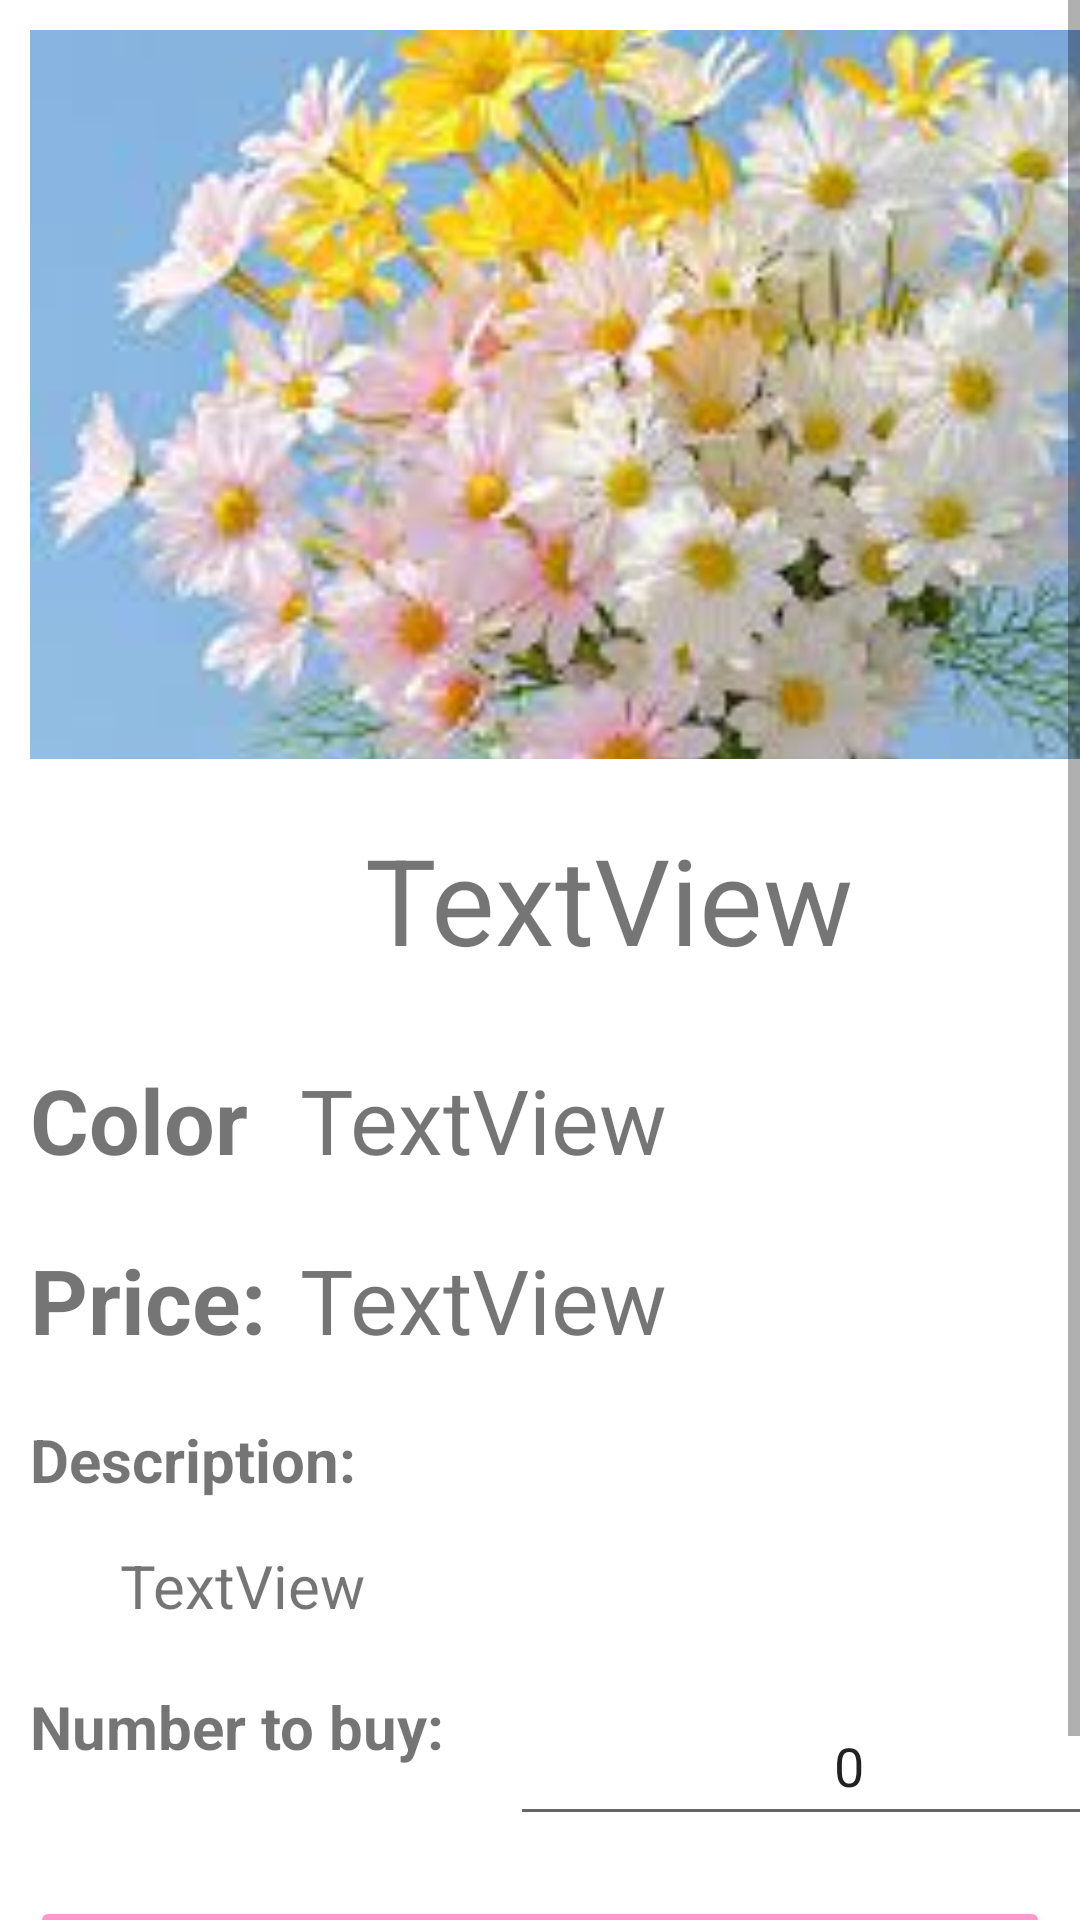

This screen was rendered from an Android layout file. Write that file and the resources it references.
<!-- AndroidManifest.xml: application theme Theme.FlowerShop -->
<!-- res/layout/activity_detail_flower.xml -->
<?xml version="1.0" encoding="utf-8"?>
<ScrollView xmlns:android="http://schemas.android.com/apk/res/android"
    xmlns:tools="http://schemas.android.com/tools"
    android:layout_width="match_parent"
    android:layout_height="match_parent">

    <LinearLayout
        android:id="@+id/linear_layout"
        android:layout_width="match_parent"
        android:layout_height="match_parent"
        android:orientation="vertical"
        tools:context=".Detail_Flower_Activity">

        <ImageView
            android:id="@+id/img_hoaselect"
            android:layout_width="392dp"
            android:layout_height="243dp"
            android:layout_margin="10dp"
            android:scaleType="centerCrop"
            android:src="@drawable/flower"
            />

        <TextView
            android:id="@+id/tv_name"
            android:layout_width="386dp"
            android:layout_height="60dp"
            android:layout_margin="10dp"
            android:text="TextView"
            android:textAlignment="center"
            android:textSize="40sp" />

        <LinearLayout
            android:layout_width="386dp"
            android:layout_height="40dp"
            android:layout_margin="10dp"
            android:orientation="horizontal">

            <TextView
                android:layout_width="80dp"
                android:layout_height="match_parent"
                android:layout_marginRight="10dp"
                android:text="Color: "
                android:textStyle="bold"
                android:textAlignment="textStart"
                android:textSize="30sp" />

            <TextView
                android:id="@+id/tv_color"
                android:layout_width="match_parent"
                android:layout_height="match_parent"
                android:text="TextView"
                android:textSize="30sp" />
        </LinearLayout>

        <LinearLayout
            android:layout_width="386dp"
            android:layout_height="40dp"
            android:layout_margin="10dp"
            android:orientation="horizontal">

            <TextView
                android:layout_width="80dp"
                android:layout_height="match_parent"
                android:layout_marginRight="10dp"
                android:text="Price: "
                android:textStyle="bold"
                android:textAlignment="textStart"
                android:textSize="30sp" />

            <TextView
                android:id="@+id/tv_price"
                android:layout_width="match_parent"
                android:layout_height="match_parent"
                android:text="TextView"
                android:textSize="30sp" />
        </LinearLayout>

        <TextView
            android:layout_width="match_parent"
            android:layout_height="match_parent"
            android:layout_margin="10dp"
            android:text="Description: "
            android:textStyle="bold"
            android:textAlignment="textStart"
            android:textSize="20sp" />

        <TextView
            android:id="@+id/tv_description"
            android:layout_width="match_parent"
            android:layout_height="match_parent"
            android:layout_marginLeft="40dp"
            android:layout_marginTop="5dp"
            android:layout_marginRight="40dp"
            android:layout_marginBottom="10dp"
            android:text="TextView"
            android:textSize="20sp" />

        <LinearLayout
            android:layout_width="386dp"
            android:layout_height="50dp"
            android:layout_margin="10dp"
            android:layout_marginTop="100dp"
            android:orientation="horizontal">

            <TextView
                android:layout_width="150dp"
                android:layout_height="match_parent"
                android:layout_marginRight="10dp"
                android:text="Number to buy: "
                android:textStyle="bold"
                android:textAlignment="textStart"
                android:textSize="20sp" />

            <EditText
                android:id="@+id/tv_number"
                android:layout_width="match_parent"
                android:layout_height="match_parent"
                android:text="0"
                android:textAlignment="center" />
        </LinearLayout>

        <Button
            android:id="@+id/btnAddToCart"
            android:layout_width="match_parent"
            android:layout_height="66dp"
            android:layout_margin="10dp"
            android:text="Add To Cart"
            android:backgroundTint="#FF99CC"/>

    </LinearLayout>

</ScrollView>
<!-- resources referenced by this layout -->
<resources>
  <!-- drawable flower: jpg bitmap (drawable, 9681 bytes) -->
  <style name="Theme.FlowerShop" parent="Theme.MaterialComponents.DayNight.DarkActionBar">
          
          <item name="colorPrimary">@color/purple_500</item>
          <item name="colorPrimaryVariant">@color/purple_700</item>
          <item name="colorOnPrimary">@color/white</item>
          
          <item name="colorSecondary">@color/teal_200</item>
          <item name="colorSecondaryVariant">@color/teal_700</item>
          <item name="colorOnSecondary">@color/black</item>
          
          <item name="android:statusBarColor">?attr/colorPrimaryVariant</item>
          
      </style>
  <color name="purple_500">#FF6200EE</color>
  <color name="purple_700">#FF3700B3</color>
  <color name="white">#FFFFFFFF</color>
  <color name="teal_200">#FF03DAC5</color>
  <color name="teal_700">#FF018786</color>
  <color name="black">#FF000000</color>
</resources>
